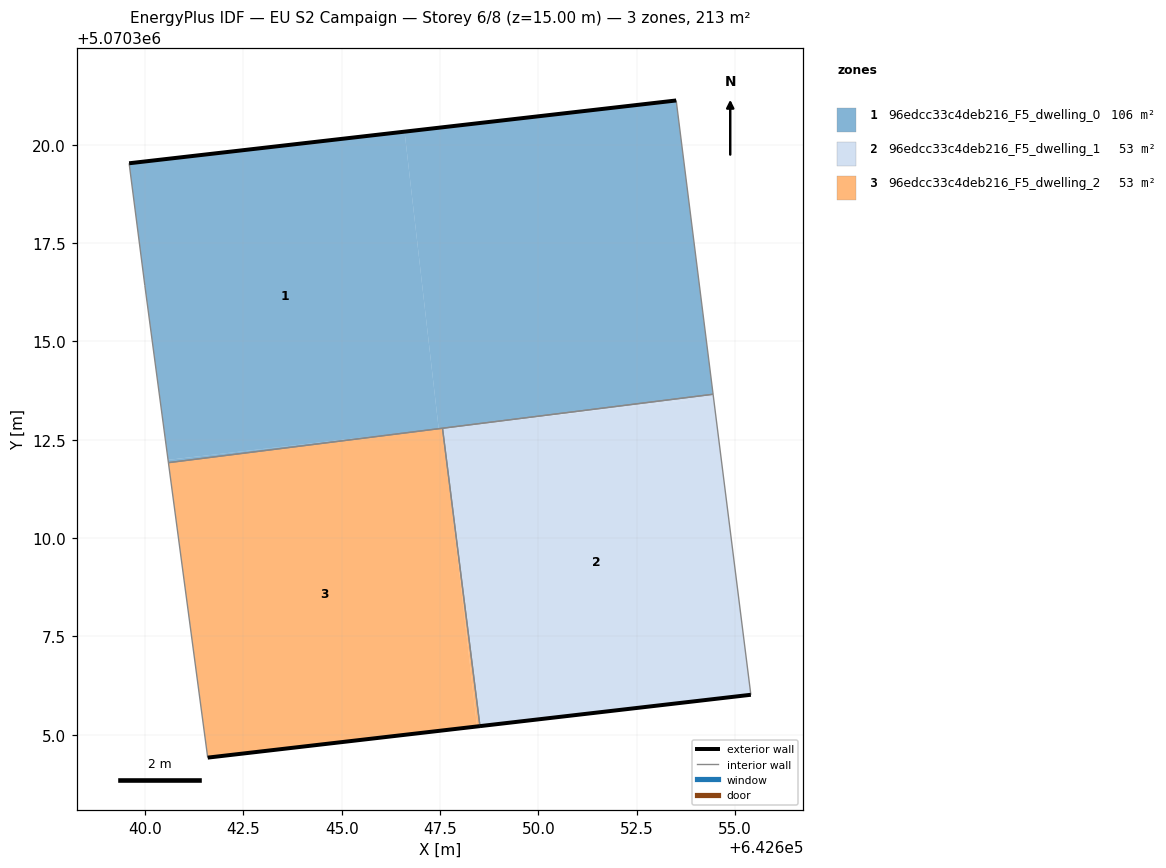
=== STOREY PLAN SPEC (per zone: floor XY polygon, exterior-wall plan segments, windows/doors) ===
zone 1: 96edcc33c4deb216_F5_dwelling_0  (106.3 m²)
  floor: (642654.44, 5070313.66) (642653.51, 5070321.13) (642646.60, 5070320.33) (642647.47, 5070312.78) (642640.59, 5070311.99) (642647.42, 5070312.78)
  floor: (642647.47, 5070312.78) (642646.60, 5070320.33) (642639.60, 5070319.53) (642639.99, 5070316.43) (642640.59, 5070311.99)
  floor: (642647.39, 5070312.77) (642640.59, 5070311.99) (642640.60, 5070311.92)
  exterior wall: (642639.60, 5070319.53) – (642653.51, 5070321.13)  [14.0 m]
  interior walls: 5
zone 2: 96edcc33c4deb216_F5_dwelling_1  (53.2 m²)
  floor: (642655.40, 5070306.02) (642654.45, 5070313.58) (642647.57, 5070312.79) (642647.64, 5070312.15) (642648.52, 5070305.22)
  floor: (642654.45, 5070313.58) (642654.44, 5070313.66) (642647.56, 5070312.79)
  exterior wall: (642655.40, 5070306.02) – (642648.52, 5070305.22)  [6.9 m]
  interior walls: 3
zone 3: 96edcc33c4deb216_F5_dwelling_2  (53.2 m²)
  floor: (642648.44, 5070305.21) (642647.64, 5070312.15) (642647.56, 5070312.79) (642647.39, 5070312.77) (642640.60, 5070311.92) (642641.59, 5070304.42)
  floor: (642648.52, 5070305.22) (642647.64, 5070312.15) (642648.44, 5070305.21)
  exterior wall: (642648.52, 5070305.22) – (642641.59, 5070304.42)  [7.0 m]
  interior walls: 3

=== DERIVED (storey summary) ===
Building: EU S2 Campaign
Storey: 6 of 8  (floor level z = 15.00 m)
Storey gross floor area: 212.6 m²
Zones on this storey: 3
  - 96edcc33c4deb216_F5_dwelling_0: floor 106.3 m²; exterior wall 14.0 m (42.0 m²); WWR 0.0%
  - 96edcc33c4deb216_F5_dwelling_1: floor 53.2 m²; exterior wall 6.9 m (20.8 m²); WWR 0.0%
  - 96edcc33c4deb216_F5_dwelling_2: floor 53.2 m²; exterior wall 7.0 m (20.9 m²); WWR 0.0%
Zone adjacency (shared interzone walls):
  - 96edcc33c4deb216_F5_dwelling_0 ↔ 96edcc33c4deb216_F5_dwelling_1
  - 96edcc33c4deb216_F5_dwelling_0 ↔ 96edcc33c4deb216_F5_dwelling_2
  - 96edcc33c4deb216_F5_dwelling_1 ↔ 96edcc33c4deb216_F5_dwelling_2